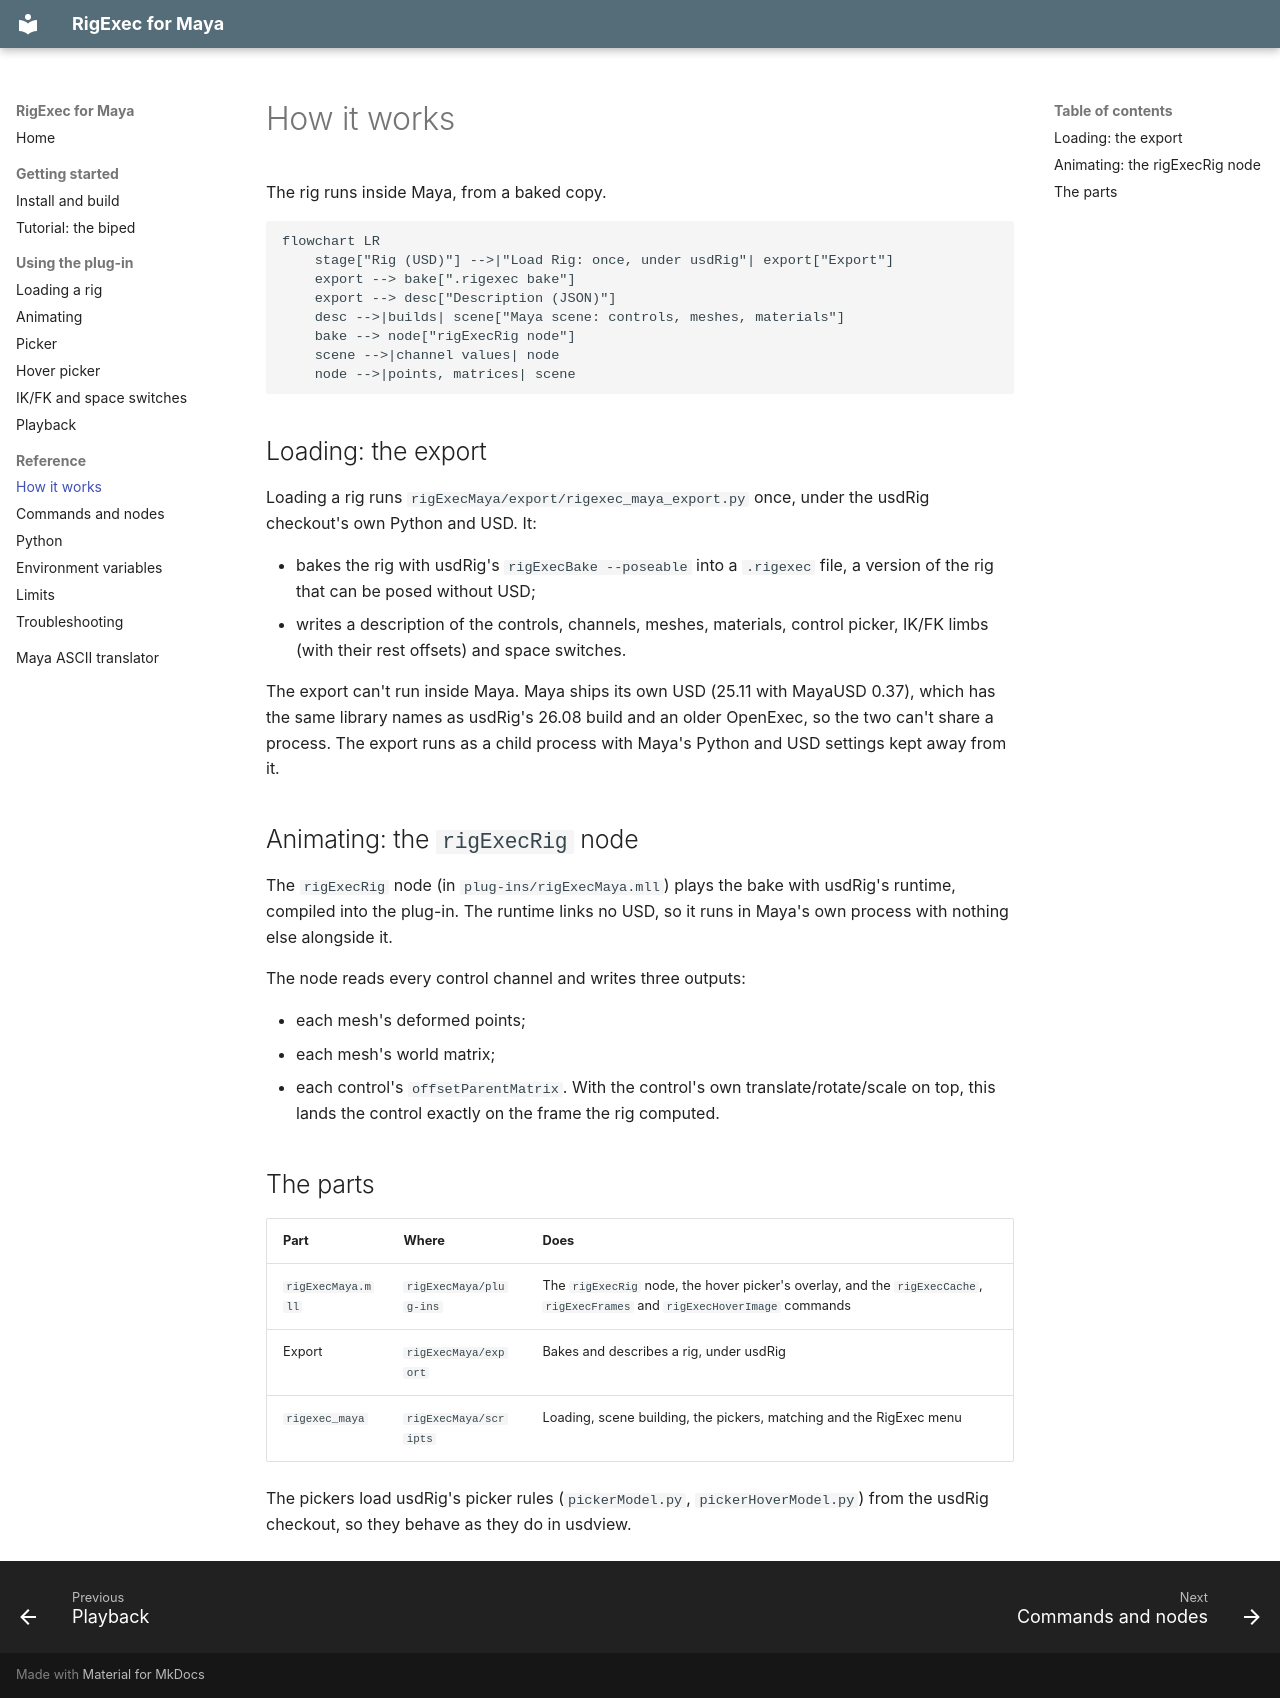

repository: usdCharacter/usdRig_maya · page: how-it-works/index.html · generator: mkdocs

# How it works

The rig runs inside Maya, from a baked copy.

```mermaid
flowchart LR
    stage["Rig (USD)"] -->|"Load Rig: once, under usdRig"| export["Export"]
    export --> bake[".rigexec bake"]
    export --> desc["Description (JSON)"]
    desc -->|builds| scene["Maya scene: controls, meshes, materials"]
    bake --> node["rigExecRig node"]
    scene -->|channel values| node
    node -->|points, matrices| scene
```

## Loading: the export

Loading a rig runs `rigExecMaya/export/rigexec_maya_export.py` once, under
the usdRig checkout's own Python and USD. It:

- bakes the rig with usdRig's `rigExecBake --poseable` into a `.rigexec`
  file, a version of the rig that can be posed without USD;
- writes a description of the controls, channels, meshes, materials, control
  picker, IK/FK limbs (with their rest offsets) and space switches.

The export can't run inside Maya. Maya ships its own USD (25.11 with MayaUSD
0.37), which has the same library names as usdRig's 26.08 build and an
older OpenExec, so the two can't share a process. The export runs as a child
process with Maya's Python and USD settings kept away from it.

## Animating: the `rigExecRig` node

The `rigExecRig` node (in `plug-ins/rigExecMaya.mll`) plays the bake with
usdRig's runtime, compiled into the plug-in. The runtime links no USD, so it
runs in Maya's own process with nothing else alongside it.

The node reads every control channel and writes three outputs:

- each mesh's deformed points;
- each mesh's world matrix;
- each control's `offsetParentMatrix`. With the control's own
  translate/rotate/scale on top, this lands the control exactly on the frame
  the rig computed.

## The parts

| Part | Where | Does |
| --- | --- | --- |
| `rigExecMaya.mll` | `rigExecMaya/plug-ins` | The `rigExecRig` node, the hover picker's overlay, and the `rigExecCache`, `rigExecFrames` and `rigExecHoverImage` commands |
| Export | `rigExecMaya/export` | Bakes and describes a rig, under usdRig |
| `rigexec_maya` | `rigExecMaya/scripts` | Loading, scene building, the pickers, matching and the RigExec menu |

The pickers load usdRig's picker rules (`pickerModel.py`,
`pickerHoverModel.py`) from the usdRig checkout, so they behave as they do
in usdview.
